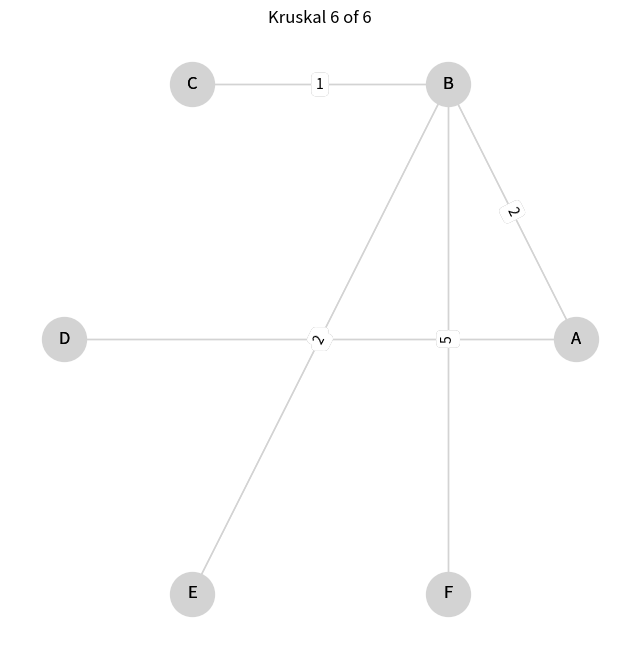

The script that saved this image:
# Author: Surinder Matharu
# Date Last Modified: 09-Nov-2026
# Purpose: 

import os
import networkx as nx
import matplotlib.pyplot as plt
from matplotlib.animation import FuncAnimation 

def MyMinimumSpannigTree(Graph) -> nx.Graph:
    mst = nx.Graph()
    mst.add_nodes_from(Graph.nodes())
    route_history = [mst.copy()]

    parent = {node: node for node in Graph.nodes}
    rank = {node: 0 for node in Graph.nodes}

    def find (node):
        if parent[node] != node:
            parent[node] = find(parent[node])
        return parent[node]

    for i, j, data in sorted (
        Graph.edges(data=True), key=lambda edge: edge[2].get('weight', 1)
    ):
        r_i, r_j = find(i), find (j)
        if r_i != r_j:
            mst.add_edge(i, j, **data)
            route_history.append(mst.copy())
            if rank[r_i] < rank[r_j]:
                parent[r_i] = r_j
            elif rank[r_i] > rank[r_j]:
                parent[r_j] = r_i 
            else:
                parent[r_j] = r_i
                rank[r_i] += 1

    return route_history

if __name__ == '__main__':
    def exampleMST1():
    # Produce empty graph
        mst_1 = nx.Graph()
        mst_1.add_nodes_from(['A','B','C','D', 'E', 'F'])
        mst_1.add_weighted_edges_from([
            ('A','B', 2), ('A','D', 3), ('A','E', 4), 
            ('B','C', 1), ('B','E', 2), ('B','F', 5),
            ('C','F', 6), ('C','E', 4),
            ('D','B', 3), ('D','E', 4), 
            ('E','F', 7)])

        return mst_1
    #pass # return networkx graph
   
    # def exampleMST2():
    #     # Produce empty graph
    #     mst_2 = nx.Graph()
    #     mst_2.add_nodes_from(['A','B','C','D', 'E'])
    #     mst_2.add_weighted_edges_from([
    #         ('A','B', 1), ('A','D', 4), ('A','E', 3), 
    #         ('B','C', 5), ('B','E', 6), 
    #         ('C','E', 2),
    #         ('D','B', 2), ('D','E', 7),])
            
    #     return mst_2    

    # def exampleMST3():
    #     mst_3 = nx.Graph()
    #     mst_3.add_nodes_from(['A','B','C','D', 'E'])
    #     mst_3.add_weighted_edges_from([
    #         ('A','B', 3), ('A','D',4), 
    #         ('B','C', 5), ('B','D',1), ('B','E',8),
    #         ('D','C', 7), ('D','E',6),
    #         ('C','E', 2)])
        
    #     return mst_3    

    mst_flow = MyMinimumSpannigTree(exampleMST1())  # Only call one at a time
    print('Edges present in the MST:')
    for edge in mst_flow[-1].edges(data=True):
        print(edge)

    fig, ax = plt.subplots(figsize=(8,8))
    graph = exampleMST1()
    mst_1 = mst_flow[-1]
    pos_1 = nx.circular_layout(graph)

    # Animate over the edges of the graph
    mst_edges = list(mst_1.edges())
    edge_labels = nx.get_edge_attributes(mst_1, 'weight')

    def update(frame):
        ax.clear()
        nx.draw(mst_1, pos_1, with_labels=True, ax=ax, node_color='lightgray', edge_color='lightgray', node_size=1000)
        nx.draw_networkx_edge_labels(mst_1, pos_1, ax=ax, edge_labels=edge_labels, bbox=dict(boxstyle='round,pad=0.3', ec='gray', fc='white', alpha=0.8))

        current_mst = mst_flow[frame]
        current_edge_labels =nx.get_edge_attributes(current_mst, 'weight')

        nx.draw(mst_1, pos_1, with_labels=True, ax=ax, node_color='lightgray', edge_color='lightgray', node_size=500)
        nx.draw_networkx_edge_labels(current_mst, pos_1, ax=ax, edge_labels=current_edge_labels)
        ax.set_title(f'Kruskal {frame + 1} of {len(mst_flow)}')

    animation = FuncAnimation(
        fig,
        update,
        frames=len(mst_flow),
        interval=1000,
        repeat=False,
    )
    # Animation frames are saved as a GIF within the kruskal_graphs folder.
    dir_save = os.path.join("kruskal_graphs")
    os.makedirs(dir_save, exist_ok=True) 
    filename = os.path.join(dir_save, "kruskal_mst.gif")
    print(f"Saving {len(mst_flow)} frames as GIF may take a while. Please be patient...")
    animation.save(filename, writer='pillow', fps=20)
    print(f'Kruskal Minimum Spanning Tree saved to: {filename}')
    plt.show()
